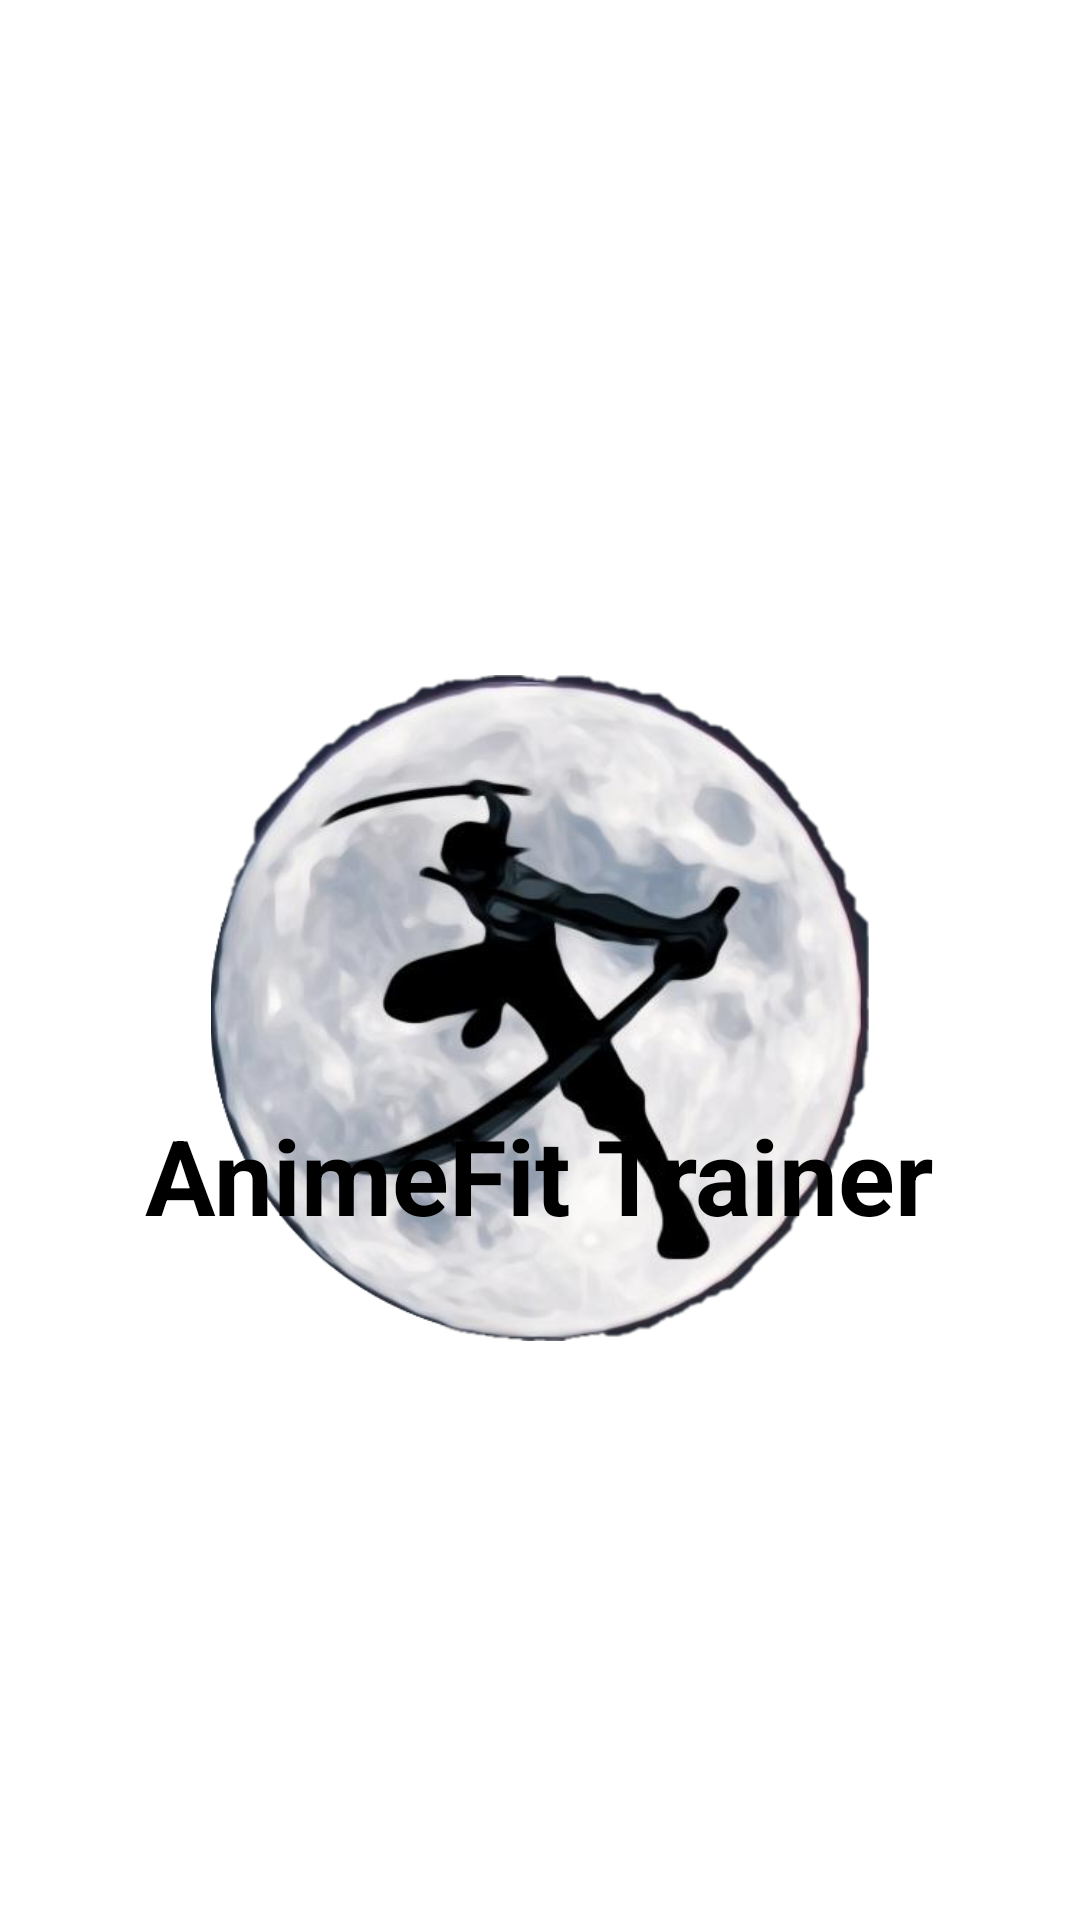

Layout XML and referenced resources for this Android screen:
<!-- AndroidManifest.xml: application theme Theme.AnimeFitTrainer -->
<!-- res/layout/activity_loading_screen.xml -->
<?xml version="1.0" encoding="utf-8"?>
<RelativeLayout xmlns:android="http://schemas.android.com/apk/res/android"
    xmlns:app="http://schemas.android.com/apk/res-auto"
    xmlns:tools="http://schemas.android.com/tools"
    android:layout_width="match_parent"
    android:layout_height="match_parent"
    android:orientation="vertical"
    android:background="@color/cardview_light_background"
    tools:context=".LoadingScreenActivity">

    <ImageView
        android:id="@+id/apploading"
        android:layout_width="290dp"
        android:layout_height="222dp"
        android:layout_alignParentStart="true"
        android:layout_alignParentLeft="true"
        android:layout_alignParentTop="true"
        android:layout_alignParentEnd="true"
        android:layout_alignParentRight="true"
        android:layout_marginStart="60dp"
        android:layout_marginLeft="60dp"
        android:layout_marginTop="225dp"
        android:layout_marginEnd="60dp"
        android:layout_marginRight="60dp"
        android:src="@drawable/loading_icon" />

    <TextView
        android:id="@+id/appname"
        android:layout_width="wrap_content"
        android:layout_height="wrap_content"
        android:text="AnimeFit Trainer"
        android:textSize="35dp"
        android:textStyle="bold"
        android:textColor="#000"
        android:layout_alignParentBottom="true"
        android:layout_centerHorizontal="true"
        android:layout_marginBottom="225dp" />

</RelativeLayout>
<!-- resources referenced by this layout -->
<resources>
  <!-- drawable loading_icon: png bitmap (drawable, 196259 bytes) -->
  <style name="Theme.AnimeFitTrainer" parent="Base.Theme.AnimeFitTrainer" />
  <style name="Base.Theme.AnimeFitTrainer" parent="Theme.Material3.DayNight.NoActionBar">
          
          
      </style>
</resources>
